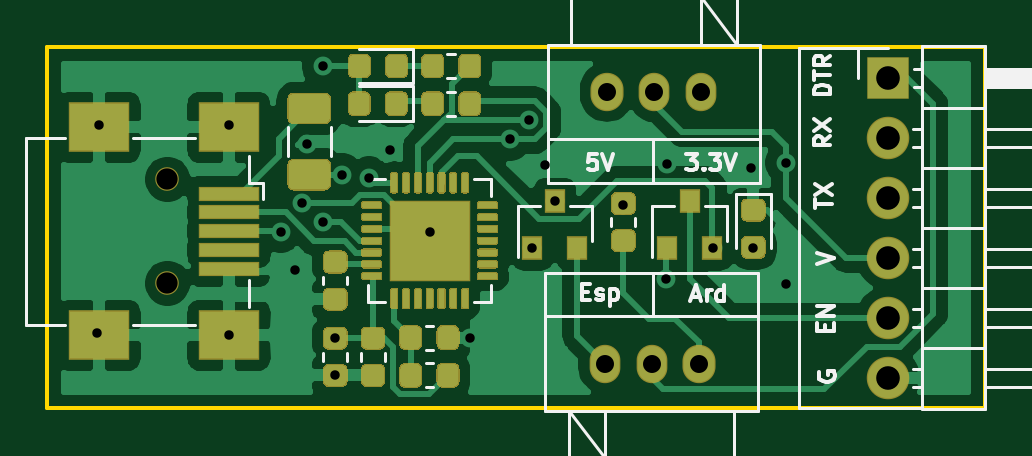
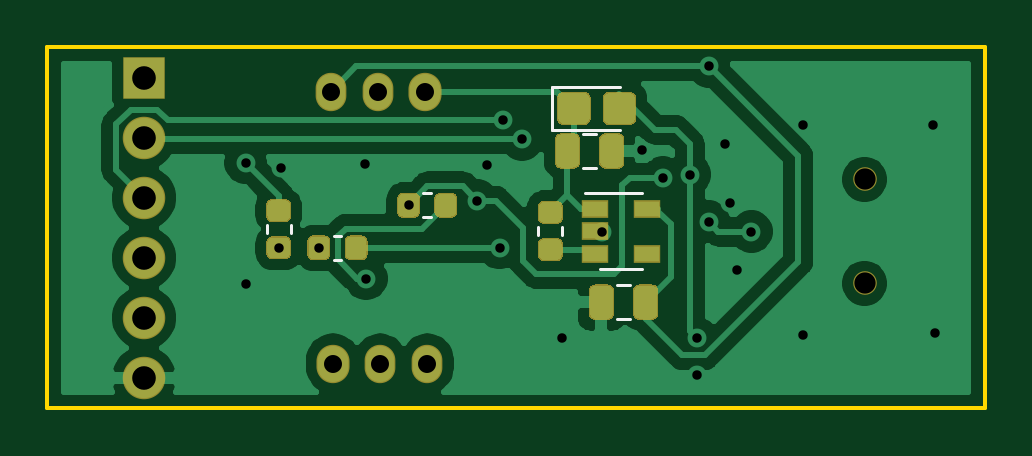
Circuit board: 10 layer files. Board 39.7 x 15.3 mm.
- bottom_copper: esp-avr-usb-converter-B_Cu.gbr (47804 bytes)
- bottom_mask: esp-avr-usb-converter-B_Mask.gbr (6683 bytes)
- paste: esp-avr-usb-converter-B_Paste.gbr (6004 bytes)
- bottom_silk: esp-avr-usb-converter-B_SilkS.gbr (1591 bytes)
- outline: esp-avr-usb-converter-Edge_Cuts.gbr (770 bytes)
- top_copper: esp-avr-usb-converter-F_Cu.gbr (79766 bytes)
- top_mask: esp-avr-usb-converter-F_Mask.gbr (20935 bytes)
- paste: esp-avr-usb-converter-F_Paste.gbr (23484 bytes)
- top_silk: esp-avr-usb-converter-F_SilkS.gbr (12845 bytes)
- drill: esp-avr-usb-converter.drl (1022 bytes)

=== bottom_copper: esp-avr-usb-converter-B_Cu.gbr (47804 bytes, source omitted) ===
=== bottom_mask: esp-avr-usb-converter-B_Mask.gbr ===
G04 #@! TF.GenerationSoftware,KiCad,Pcbnew,(5.1.6)-1*
G04 #@! TF.CreationDate,2021-04-01T10:41:09+07:00*
G04 #@! TF.ProjectId,esp-avr-usb-converter,6573702d-6176-4722-9d75-73622d636f6e,rev?*
G04 #@! TF.SameCoordinates,Original*
G04 #@! TF.FileFunction,Soldermask,Bot*
G04 #@! TF.FilePolarity,Negative*
%FSLAX46Y46*%
G04 Gerber Fmt 4.6, Leading zero omitted, Abs format (unit mm)*
G04 Created by KiCad (PCBNEW (5.1.6)-1) date 2021-04-01 10:41:09*
%MOMM*%
%LPD*%
G01*
G04 APERTURE LIST*
%ADD10C,1.000000*%
%ADD11R,1.800000X1.800000*%
%ADD12O,1.800000X1.800000*%
%ADD13O,1.300000X1.624000*%
%ADD14O,1.400000X1.624000*%
%ADD15R,1.160000X0.750000*%
G04 APERTURE END LIST*
G04 #@! TO.C,C1*
G36*
G01*
X131637500Y-84218750D02*
X131637500Y-85181250D01*
G75*
G02*
X131368750Y-85450000I-268750J0D01*
G01*
X130831250Y-85450000D01*
G75*
G02*
X130562500Y-85181250I0J268750D01*
G01*
X130562500Y-84218750D01*
G75*
G02*
X130831250Y-83950000I268750J0D01*
G01*
X131368750Y-83950000D01*
G75*
G02*
X131637500Y-84218750I0J-268750D01*
G01*
G37*
G36*
G01*
X133512500Y-84218750D02*
X133512500Y-85181250D01*
G75*
G02*
X133243750Y-85450000I-268750J0D01*
G01*
X132706250Y-85450000D01*
G75*
G02*
X132437500Y-85181250I0J268750D01*
G01*
X132437500Y-84218750D01*
G75*
G02*
X132706250Y-83950000I268750J0D01*
G01*
X133243750Y-83950000D01*
G75*
G02*
X133512500Y-84218750I0J-268750D01*
G01*
G37*
G04 #@! TD*
G04 #@! TO.C,C2*
G36*
G01*
X129125000Y-91581250D02*
X129125000Y-90618750D01*
G75*
G02*
X129393750Y-90350000I268750J0D01*
G01*
X129931250Y-90350000D01*
G75*
G02*
X130200000Y-90618750I0J-268750D01*
G01*
X130200000Y-91581250D01*
G75*
G02*
X129931250Y-91850000I-268750J0D01*
G01*
X129393750Y-91850000D01*
G75*
G02*
X129125000Y-91581250I0J268750D01*
G01*
G37*
G36*
G01*
X131000000Y-91581250D02*
X131000000Y-90618750D01*
G75*
G02*
X131268750Y-90350000I268750J0D01*
G01*
X131806250Y-90350000D01*
G75*
G02*
X132075000Y-90618750I0J-268750D01*
G01*
X132075000Y-91581250D01*
G75*
G02*
X131806250Y-91850000I-268750J0D01*
G01*
X131268750Y-91850000D01*
G75*
G02*
X131000000Y-91581250I0J268750D01*
G01*
G37*
G04 #@! TD*
D10*
G04 #@! TO.C,J1*
X120400000Y-85900000D03*
X120400000Y-90300000D03*
G04 #@! TD*
D11*
G04 #@! TO.C,J2*
X150900000Y-81600000D03*
D12*
X150900000Y-84140000D03*
X150900000Y-86680000D03*
X150900000Y-89220000D03*
X150900000Y-91760000D03*
X150900000Y-94300000D03*
G04 #@! TD*
G04 #@! TO.C,R1*
G36*
G01*
X133418750Y-86812500D02*
X133981250Y-86812500D01*
G75*
G02*
X134225000Y-87056250I0J-243750D01*
G01*
X134225000Y-87543750D01*
G75*
G02*
X133981250Y-87787500I-243750J0D01*
G01*
X133418750Y-87787500D01*
G75*
G02*
X133175000Y-87543750I0J243750D01*
G01*
X133175000Y-87056250D01*
G75*
G02*
X133418750Y-86812500I243750J0D01*
G01*
G37*
G36*
G01*
X133418750Y-88387500D02*
X133981250Y-88387500D01*
G75*
G02*
X134225000Y-88631250I0J-243750D01*
G01*
X134225000Y-89118750D01*
G75*
G02*
X133981250Y-89362500I-243750J0D01*
G01*
X133418750Y-89362500D01*
G75*
G02*
X133175000Y-89118750I0J243750D01*
G01*
X133175000Y-88631250D01*
G75*
G02*
X133418750Y-88387500I243750J0D01*
G01*
G37*
G04 #@! TD*
G04 #@! TO.C,R2*
G36*
G01*
X139212500Y-87281250D02*
X139212500Y-86718750D01*
G75*
G02*
X139456250Y-86475000I243750J0D01*
G01*
X139943750Y-86475000D01*
G75*
G02*
X140187500Y-86718750I0J-243750D01*
G01*
X140187500Y-87281250D01*
G75*
G02*
X139943750Y-87525000I-243750J0D01*
G01*
X139456250Y-87525000D01*
G75*
G02*
X139212500Y-87281250I0J243750D01*
G01*
G37*
G36*
G01*
X137637500Y-87281250D02*
X137637500Y-86718750D01*
G75*
G02*
X137881250Y-86475000I243750J0D01*
G01*
X138368750Y-86475000D01*
G75*
G02*
X138612500Y-86718750I0J-243750D01*
G01*
X138612500Y-87281250D01*
G75*
G02*
X138368750Y-87525000I-243750J0D01*
G01*
X137881250Y-87525000D01*
G75*
G02*
X137637500Y-87281250I0J243750D01*
G01*
G37*
G04 #@! TD*
G04 #@! TO.C,R3*
G36*
G01*
X141437500Y-89081250D02*
X141437500Y-88518750D01*
G75*
G02*
X141681250Y-88275000I243750J0D01*
G01*
X142168750Y-88275000D01*
G75*
G02*
X142412500Y-88518750I0J-243750D01*
G01*
X142412500Y-89081250D01*
G75*
G02*
X142168750Y-89325000I-243750J0D01*
G01*
X141681250Y-89325000D01*
G75*
G02*
X141437500Y-89081250I0J243750D01*
G01*
G37*
G36*
G01*
X143012500Y-89081250D02*
X143012500Y-88518750D01*
G75*
G02*
X143256250Y-88275000I243750J0D01*
G01*
X143743750Y-88275000D01*
G75*
G02*
X143987500Y-88518750I0J-243750D01*
G01*
X143987500Y-89081250D01*
G75*
G02*
X143743750Y-89325000I-243750J0D01*
G01*
X143256250Y-89325000D01*
G75*
G02*
X143012500Y-89081250I0J243750D01*
G01*
G37*
G04 #@! TD*
G04 #@! TO.C,R4*
G36*
G01*
X144918750Y-88312500D02*
X145481250Y-88312500D01*
G75*
G02*
X145725000Y-88556250I0J-243750D01*
G01*
X145725000Y-89043750D01*
G75*
G02*
X145481250Y-89287500I-243750J0D01*
G01*
X144918750Y-89287500D01*
G75*
G02*
X144675000Y-89043750I0J243750D01*
G01*
X144675000Y-88556250D01*
G75*
G02*
X144918750Y-88312500I243750J0D01*
G01*
G37*
G36*
G01*
X144918750Y-86737500D02*
X145481250Y-86737500D01*
G75*
G02*
X145725000Y-86981250I0J-243750D01*
G01*
X145725000Y-87468750D01*
G75*
G02*
X145481250Y-87712500I-243750J0D01*
G01*
X144918750Y-87712500D01*
G75*
G02*
X144675000Y-87468750I0J243750D01*
G01*
X144675000Y-86981250D01*
G75*
G02*
X144918750Y-86737500I243750J0D01*
G01*
G37*
G04 #@! TD*
D13*
G04 #@! TO.C,SW1*
X140900000Y-93700000D03*
D14*
X142900000Y-93700000D03*
D13*
X138900000Y-93700000D03*
G04 #@! TD*
G04 #@! TO.C,SW2*
X143000000Y-82200000D03*
D14*
X139000000Y-82200000D03*
D13*
X141000000Y-82200000D03*
G04 #@! TD*
D15*
G04 #@! TO.C,U1*
X131800000Y-87150000D03*
X131800000Y-88100000D03*
X131800000Y-89050000D03*
X129600000Y-89050000D03*
X129600000Y-87150000D03*
G04 #@! TD*
G04 #@! TO.C,D2*
G36*
G01*
X133412500Y-82469231D02*
X133412500Y-83330769D01*
G75*
G02*
X133143269Y-83600000I-269231J0D01*
G01*
X132256731Y-83600000D01*
G75*
G02*
X131987500Y-83330769I0J269231D01*
G01*
X131987500Y-82469231D01*
G75*
G02*
X132256731Y-82200000I269231J0D01*
G01*
X133143269Y-82200000D01*
G75*
G02*
X133412500Y-82469231I0J-269231D01*
G01*
G37*
G36*
G01*
X131487500Y-82469231D02*
X131487500Y-83330769D01*
G75*
G02*
X131218269Y-83600000I-269231J0D01*
G01*
X130331731Y-83600000D01*
G75*
G02*
X130062500Y-83330769I0J269231D01*
G01*
X130062500Y-82469231D01*
G75*
G02*
X130331731Y-82200000I269231J0D01*
G01*
X131218269Y-82200000D01*
G75*
G02*
X131487500Y-82469231I0J-269231D01*
G01*
G37*
G04 #@! TD*
M02*

=== paste: esp-avr-usb-converter-B_Paste.gbr ===
G04 #@! TF.GenerationSoftware,KiCad,Pcbnew,(5.1.6)-1*
G04 #@! TF.CreationDate,2021-04-01T10:41:09+07:00*
G04 #@! TF.ProjectId,esp-avr-usb-converter,6573702d-6176-4722-9d75-73622d636f6e,rev?*
G04 #@! TF.SameCoordinates,Original*
G04 #@! TF.FileFunction,Paste,Bot*
G04 #@! TF.FilePolarity,Positive*
%FSLAX46Y46*%
G04 Gerber Fmt 4.6, Leading zero omitted, Abs format (unit mm)*
G04 Created by KiCad (PCBNEW (5.1.6)-1) date 2021-04-01 10:41:09*
%MOMM*%
%LPD*%
G01*
G04 APERTURE LIST*
%ADD10R,1.060000X0.650000*%
G04 APERTURE END LIST*
G04 #@! TO.C,C1*
G36*
G01*
X131587500Y-84243750D02*
X131587500Y-85156250D01*
G75*
G02*
X131343750Y-85400000I-243750J0D01*
G01*
X130856250Y-85400000D01*
G75*
G02*
X130612500Y-85156250I0J243750D01*
G01*
X130612500Y-84243750D01*
G75*
G02*
X130856250Y-84000000I243750J0D01*
G01*
X131343750Y-84000000D01*
G75*
G02*
X131587500Y-84243750I0J-243750D01*
G01*
G37*
G36*
G01*
X133462500Y-84243750D02*
X133462500Y-85156250D01*
G75*
G02*
X133218750Y-85400000I-243750J0D01*
G01*
X132731250Y-85400000D01*
G75*
G02*
X132487500Y-85156250I0J243750D01*
G01*
X132487500Y-84243750D01*
G75*
G02*
X132731250Y-84000000I243750J0D01*
G01*
X133218750Y-84000000D01*
G75*
G02*
X133462500Y-84243750I0J-243750D01*
G01*
G37*
G04 #@! TD*
G04 #@! TO.C,C2*
G36*
G01*
X129175000Y-91556250D02*
X129175000Y-90643750D01*
G75*
G02*
X129418750Y-90400000I243750J0D01*
G01*
X129906250Y-90400000D01*
G75*
G02*
X130150000Y-90643750I0J-243750D01*
G01*
X130150000Y-91556250D01*
G75*
G02*
X129906250Y-91800000I-243750J0D01*
G01*
X129418750Y-91800000D01*
G75*
G02*
X129175000Y-91556250I0J243750D01*
G01*
G37*
G36*
G01*
X131050000Y-91556250D02*
X131050000Y-90643750D01*
G75*
G02*
X131293750Y-90400000I243750J0D01*
G01*
X131781250Y-90400000D01*
G75*
G02*
X132025000Y-90643750I0J-243750D01*
G01*
X132025000Y-91556250D01*
G75*
G02*
X131781250Y-91800000I-243750J0D01*
G01*
X131293750Y-91800000D01*
G75*
G02*
X131050000Y-91556250I0J243750D01*
G01*
G37*
G04 #@! TD*
G04 #@! TO.C,R1*
G36*
G01*
X133443750Y-86862500D02*
X133956250Y-86862500D01*
G75*
G02*
X134175000Y-87081250I0J-218750D01*
G01*
X134175000Y-87518750D01*
G75*
G02*
X133956250Y-87737500I-218750J0D01*
G01*
X133443750Y-87737500D01*
G75*
G02*
X133225000Y-87518750I0J218750D01*
G01*
X133225000Y-87081250D01*
G75*
G02*
X133443750Y-86862500I218750J0D01*
G01*
G37*
G36*
G01*
X133443750Y-88437500D02*
X133956250Y-88437500D01*
G75*
G02*
X134175000Y-88656250I0J-218750D01*
G01*
X134175000Y-89093750D01*
G75*
G02*
X133956250Y-89312500I-218750J0D01*
G01*
X133443750Y-89312500D01*
G75*
G02*
X133225000Y-89093750I0J218750D01*
G01*
X133225000Y-88656250D01*
G75*
G02*
X133443750Y-88437500I218750J0D01*
G01*
G37*
G04 #@! TD*
G04 #@! TO.C,R2*
G36*
G01*
X139262500Y-87256250D02*
X139262500Y-86743750D01*
G75*
G02*
X139481250Y-86525000I218750J0D01*
G01*
X139918750Y-86525000D01*
G75*
G02*
X140137500Y-86743750I0J-218750D01*
G01*
X140137500Y-87256250D01*
G75*
G02*
X139918750Y-87475000I-218750J0D01*
G01*
X139481250Y-87475000D01*
G75*
G02*
X139262500Y-87256250I0J218750D01*
G01*
G37*
G36*
G01*
X137687500Y-87256250D02*
X137687500Y-86743750D01*
G75*
G02*
X137906250Y-86525000I218750J0D01*
G01*
X138343750Y-86525000D01*
G75*
G02*
X138562500Y-86743750I0J-218750D01*
G01*
X138562500Y-87256250D01*
G75*
G02*
X138343750Y-87475000I-218750J0D01*
G01*
X137906250Y-87475000D01*
G75*
G02*
X137687500Y-87256250I0J218750D01*
G01*
G37*
G04 #@! TD*
G04 #@! TO.C,R3*
G36*
G01*
X141487500Y-89056250D02*
X141487500Y-88543750D01*
G75*
G02*
X141706250Y-88325000I218750J0D01*
G01*
X142143750Y-88325000D01*
G75*
G02*
X142362500Y-88543750I0J-218750D01*
G01*
X142362500Y-89056250D01*
G75*
G02*
X142143750Y-89275000I-218750J0D01*
G01*
X141706250Y-89275000D01*
G75*
G02*
X141487500Y-89056250I0J218750D01*
G01*
G37*
G36*
G01*
X143062500Y-89056250D02*
X143062500Y-88543750D01*
G75*
G02*
X143281250Y-88325000I218750J0D01*
G01*
X143718750Y-88325000D01*
G75*
G02*
X143937500Y-88543750I0J-218750D01*
G01*
X143937500Y-89056250D01*
G75*
G02*
X143718750Y-89275000I-218750J0D01*
G01*
X143281250Y-89275000D01*
G75*
G02*
X143062500Y-89056250I0J218750D01*
G01*
G37*
G04 #@! TD*
G04 #@! TO.C,R4*
G36*
G01*
X144943750Y-88362500D02*
X145456250Y-88362500D01*
G75*
G02*
X145675000Y-88581250I0J-218750D01*
G01*
X145675000Y-89018750D01*
G75*
G02*
X145456250Y-89237500I-218750J0D01*
G01*
X144943750Y-89237500D01*
G75*
G02*
X144725000Y-89018750I0J218750D01*
G01*
X144725000Y-88581250D01*
G75*
G02*
X144943750Y-88362500I218750J0D01*
G01*
G37*
G36*
G01*
X144943750Y-86787500D02*
X145456250Y-86787500D01*
G75*
G02*
X145675000Y-87006250I0J-218750D01*
G01*
X145675000Y-87443750D01*
G75*
G02*
X145456250Y-87662500I-218750J0D01*
G01*
X144943750Y-87662500D01*
G75*
G02*
X144725000Y-87443750I0J218750D01*
G01*
X144725000Y-87006250D01*
G75*
G02*
X144943750Y-86787500I218750J0D01*
G01*
G37*
G04 #@! TD*
D10*
G04 #@! TO.C,U1*
X131800000Y-87150000D03*
X131800000Y-88100000D03*
X131800000Y-89050000D03*
X129600000Y-89050000D03*
X129600000Y-87150000D03*
G04 #@! TD*
G04 #@! TO.C,D2*
G36*
G01*
X133362500Y-82500000D02*
X133362500Y-83300000D01*
G75*
G02*
X133112500Y-83550000I-250000J0D01*
G01*
X132287500Y-83550000D01*
G75*
G02*
X132037500Y-83300000I0J250000D01*
G01*
X132037500Y-82500000D01*
G75*
G02*
X132287500Y-82250000I250000J0D01*
G01*
X133112500Y-82250000D01*
G75*
G02*
X133362500Y-82500000I0J-250000D01*
G01*
G37*
G36*
G01*
X131437500Y-82500000D02*
X131437500Y-83300000D01*
G75*
G02*
X131187500Y-83550000I-250000J0D01*
G01*
X130362500Y-83550000D01*
G75*
G02*
X130112500Y-83300000I0J250000D01*
G01*
X130112500Y-82500000D01*
G75*
G02*
X130362500Y-82250000I250000J0D01*
G01*
X131187500Y-82250000D01*
G75*
G02*
X131437500Y-82500000I0J-250000D01*
G01*
G37*
G04 #@! TD*
M02*

=== bottom_silk: esp-avr-usb-converter-B_SilkS.gbr ===
G04 #@! TF.GenerationSoftware,KiCad,Pcbnew,(5.1.6)-1*
G04 #@! TF.CreationDate,2021-04-01T10:41:09+07:00*
G04 #@! TF.ProjectId,esp-avr-usb-converter,6573702d-6176-4722-9d75-73622d636f6e,rev?*
G04 #@! TF.SameCoordinates,Original*
G04 #@! TF.FileFunction,Legend,Bot*
G04 #@! TF.FilePolarity,Positive*
%FSLAX46Y46*%
G04 Gerber Fmt 4.6, Leading zero omitted, Abs format (unit mm)*
G04 Created by KiCad (PCBNEW (5.1.6)-1) date 2021-04-01 10:41:09*
%MOMM*%
%LPD*%
G01*
G04 APERTURE LIST*
%ADD10C,0.120000*%
G04 APERTURE END LIST*
D10*
G04 #@! TO.C,C1*
X132296078Y-85410000D02*
X131778922Y-85410000D01*
X132296078Y-83990000D02*
X131778922Y-83990000D01*
G04 #@! TO.C,C2*
X130341422Y-91810000D02*
X130858578Y-91810000D01*
X130341422Y-90390000D02*
X130858578Y-90390000D01*
G04 #@! TO.C,R1*
X133190000Y-87924721D02*
X133190000Y-88250279D01*
X134210000Y-87924721D02*
X134210000Y-88250279D01*
G04 #@! TO.C,R2*
X138749721Y-86490000D02*
X139075279Y-86490000D01*
X138749721Y-87510000D02*
X139075279Y-87510000D01*
G04 #@! TO.C,R3*
X142549721Y-89310000D02*
X142875279Y-89310000D01*
X142549721Y-88290000D02*
X142875279Y-88290000D01*
G04 #@! TO.C,R4*
X145710000Y-87849721D02*
X145710000Y-88175279D01*
X144690000Y-87849721D02*
X144690000Y-88175279D01*
G04 #@! TO.C,U1*
X131600000Y-89710000D02*
X129800000Y-89710000D01*
X129800000Y-86490000D02*
X132250000Y-86490000D01*
G04 #@! TO.C,D2*
X130737500Y-81990000D02*
X133622500Y-81990000D01*
X133622500Y-81990000D02*
X133622500Y-83810000D01*
X133622500Y-83810000D02*
X130737500Y-83810000D01*
G04 #@! TD*
M02*

=== outline: esp-avr-usb-converter-Edge_Cuts.gbr ===
G04 #@! TF.GenerationSoftware,KiCad,Pcbnew,(5.1.6)-1*
G04 #@! TF.CreationDate,2021-04-01T10:41:09+07:00*
G04 #@! TF.ProjectId,esp-avr-usb-converter,6573702d-6176-4722-9d75-73622d636f6e,rev?*
G04 #@! TF.SameCoordinates,Original*
G04 #@! TF.FileFunction,Profile,NP*
%FSLAX46Y46*%
G04 Gerber Fmt 4.6, Leading zero omitted, Abs format (unit mm)*
G04 Created by KiCad (PCBNEW (5.1.6)-1) date 2021-04-01 10:41:09*
%MOMM*%
%LPD*%
G01*
G04 APERTURE LIST*
G04 #@! TA.AperFunction,Profile*
%ADD10C,0.150000*%
G04 #@! TD*
G04 APERTURE END LIST*
D10*
X155000000Y-95600000D02*
X155000000Y-80300000D01*
X115300000Y-95600000D02*
X155000000Y-95600000D01*
X115300000Y-80300000D02*
X115300000Y-95600000D01*
X155000000Y-80300000D02*
X115300000Y-80300000D01*
M02*

=== top_copper: esp-avr-usb-converter-F_Cu.gbr (79766 bytes, source omitted) ===
=== top_mask: esp-avr-usb-converter-F_Mask.gbr (20935 bytes, source omitted) ===
=== paste: esp-avr-usb-converter-F_Paste.gbr (23484 bytes, source omitted) ===
=== top_silk: esp-avr-usb-converter-F_SilkS.gbr (12845 bytes, source omitted) ===
=== drill: esp-avr-usb-converter.drl ===
M48
; DRILL file {KiCad (5.1.6)-1} date 04/01/21 10:41:08
; FORMAT={3:3/ absolute / metric / suppress leading zeros}
; #@! TF.CreationDate,2021-04-01T10:41:08+07:00
; #@! TF.GenerationSoftware,Kicad,Pcbnew,(5.1.6)-1
FMAT,2
METRIC,TZ
T1C0.400
T2C0.762
T3C1.000
T4C0.900
%
G90
G05
T1
X117400Y-92400
X117500Y-83600
X123000Y-83600
X123000Y-92500
X125187Y-88113
X125800Y-89750
X126100Y-86900
X126300Y-84400
X126987Y-81113
X127000Y-87700
X127500Y-92625
X127500Y-94200
X127800Y-85700
X128933Y-85824
X129800Y-84650
X131500Y-88125
X133200Y-92600
X134900Y-84200
X135700Y-83400
X135850Y-88800
X136400Y-85300
X136800Y-86800
X139700Y-87000
X141500Y-90100
X141550Y-85250
X143500Y-88800
X145100Y-85400
X145200Y-88800
X146600Y-85200
X146600Y-90350
T2
X139000Y-82200
X141000Y-82200
X143000Y-82200
X138900Y-93700
X140900Y-93700
X142900Y-93700
T3
X150900Y-81600
X150900Y-84140
X150900Y-86680
X150900Y-89220
X150900Y-91760
X150900Y-94300
T4
X120400Y-85900
X120400Y-90300
T0
M30

